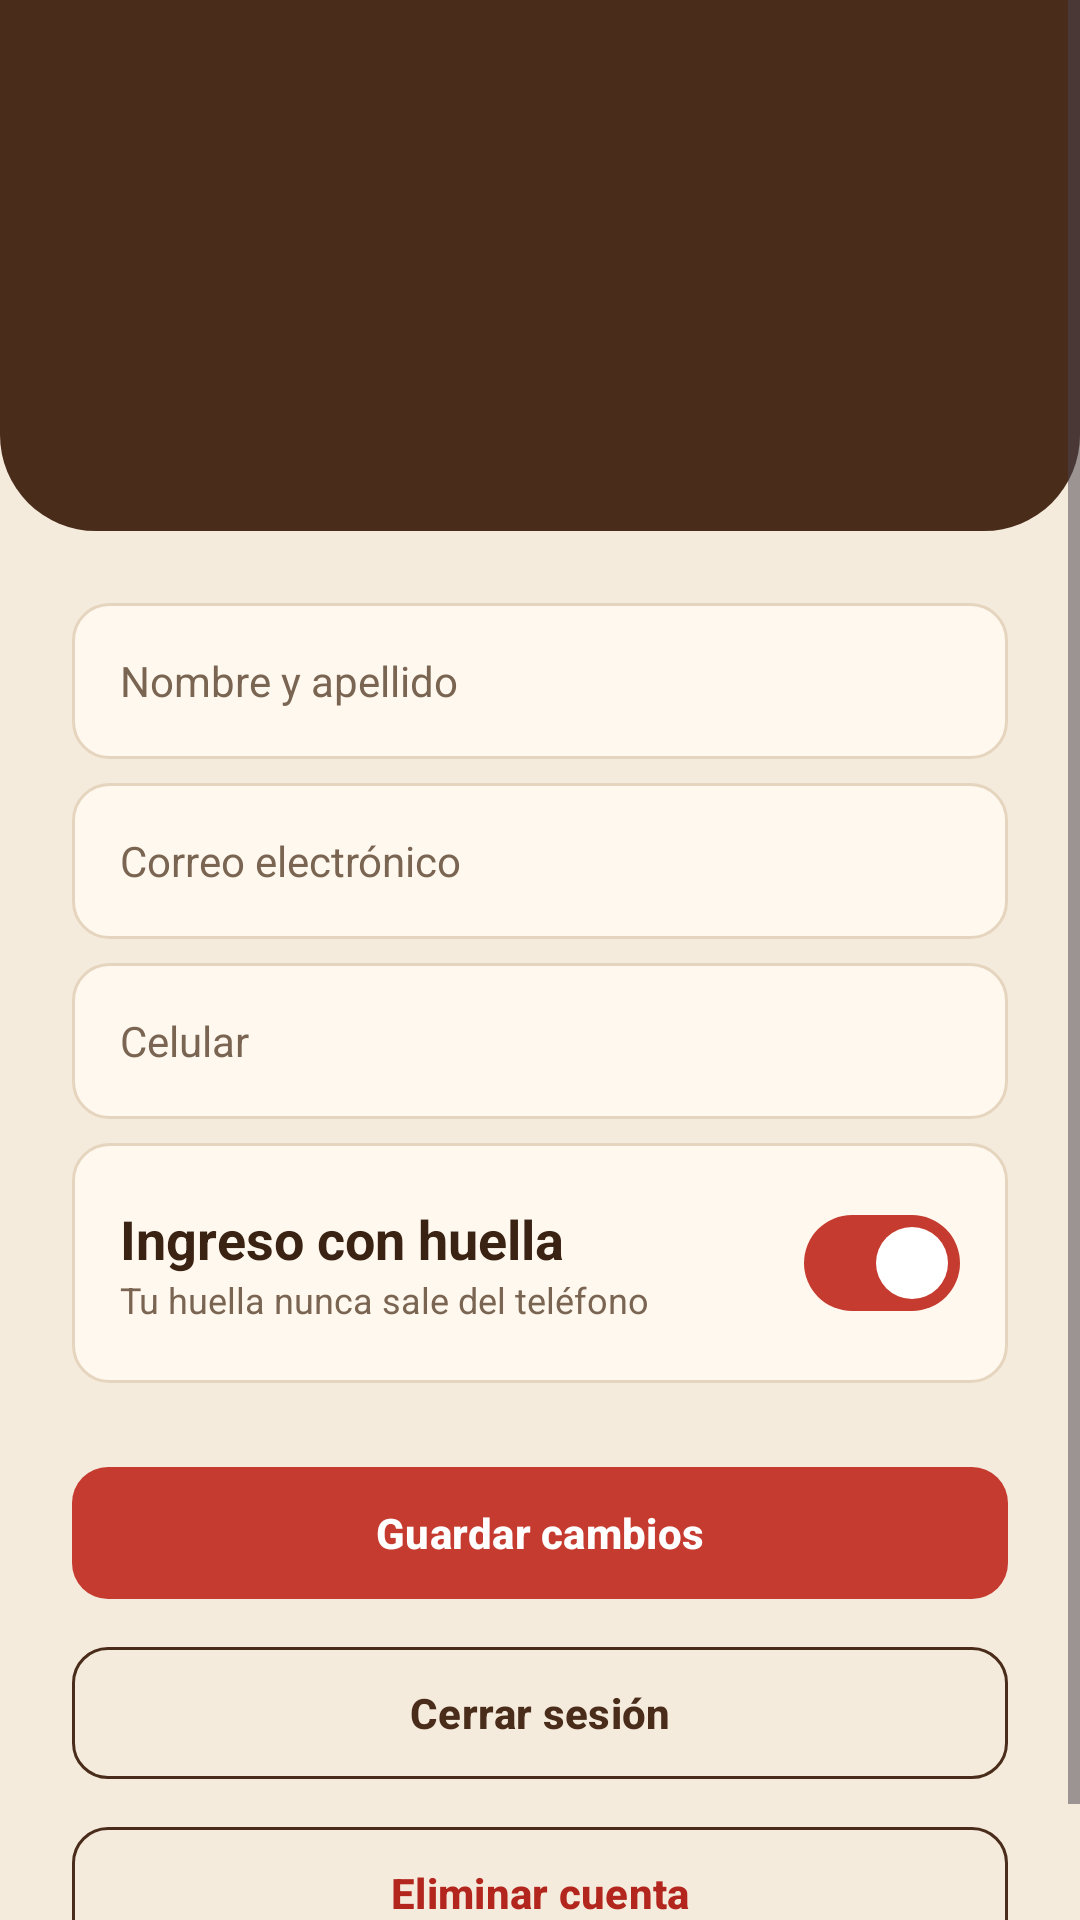

Here is an Android app screen rendered from its layout file. Give the layout XML and the strings, colors and styles it references.
<!-- AndroidManifest.xml: application theme Theme.Solopan -->
<!-- res/layout/fragment_profile.xml -->
<?xml version="1.0" encoding="utf-8"?>
<ScrollView xmlns:android="http://schemas.android.com/apk/res/android"
    android:layout_width="match_parent"
    android:layout_height="match_parent"
    android:fillViewport="true">

    <LinearLayout
        android:layout_width="match_parent"
        android:layout_height="wrap_content"
        android:orientation="vertical">

        <LinearLayout
            android:layout_width="match_parent"
            android:layout_height="wrap_content"
            android:background="@drawable/bg_header_brown"
            android:gravity="center_horizontal"
            android:orientation="vertical"
            android:padding="@dimen/spacing_l">

            <FrameLayout
                android:layout_width="@dimen/logo_size"
                android:layout_height="@dimen/logo_size"
                android:background="@drawable/bg_logo_circle">

                <ImageView
                    android:layout_width="@dimen/logo_icon_size"
                    android:layout_height="@dimen/logo_icon_size"
                    android:layout_gravity="center"
                    android:contentDescription="@string/nav_profile"
                    android:src="@drawable/ic_person" />
            </FrameLayout>

            <TextView
                android:id="@+id/tvProfileName"
                style="@style/Text.Title"
                android:layout_width="wrap_content"
                android:layout_height="wrap_content"
                android:layout_marginTop="@dimen/spacing_s"
                android:text=""
                android:textColor="@color/text_on_dark" />

            <TextView
                android:id="@+id/tvRole"
                style="@style/Text.Caption"
                android:layout_width="wrap_content"
                android:layout_height="wrap_content"
                android:text=""
                android:textColor="@color/caramel" />
        </LinearLayout>

        <LinearLayout
            android:layout_width="match_parent"
            android:layout_height="wrap_content"
            android:orientation="vertical"
            android:padding="@dimen/spacing_l">

            <EditText
                android:id="@+id/etName"
                style="@style/Widget.Solopan.Input"
                android:layout_width="match_parent"
                android:layout_height="wrap_content"
                android:autofillHints="name"
                android:hint="@string/hint_full_name"
                android:inputType="textPersonName"
                android:text="" />

            <EditText
                android:id="@+id/etEmail"
                style="@style/Widget.Solopan.Input"
                android:layout_width="match_parent"
                android:layout_height="wrap_content"
                android:layout_marginTop="@dimen/spacing_s"
                android:autofillHints="emailAddress"
                android:hint="@string/hint_email"
                android:inputType="textEmailAddress"
                android:text="" />

            <EditText
                android:id="@+id/etPhone"
                style="@style/Widget.Solopan.Input"
                android:layout_width="match_parent"
                android:layout_height="wrap_content"
                android:layout_marginTop="@dimen/spacing_s"
                android:autofillHints="phone"
                android:hint="@string/hint_phone"
                android:inputType="phone"
                android:text="" />

            <LinearLayout
                android:layout_width="match_parent"
                android:layout_height="wrap_content"
                android:layout_marginTop="@dimen/spacing_s"
                android:background="@drawable/bg_input"
                android:gravity="center_vertical"
                android:orientation="horizontal"
                android:padding="@dimen/spacing_m">

                <LinearLayout
                    android:layout_width="0dp"
                    android:layout_height="wrap_content"
                    android:layout_weight="1"
                    android:orientation="vertical">

                    <TextView
                        style="@style/Text.Subtitle"
                        android:layout_width="wrap_content"
                        android:layout_height="wrap_content"
                        android:text="@string/profile_biometric" />

                    <TextView
                        style="@style/Text.Caption"
                        android:layout_width="wrap_content"
                        android:layout_height="wrap_content"
                        android:text="@string/profile_biometric_hint" />
                </LinearLayout>

                <com.google.android.material.materialswitch.MaterialSwitch
                    android:id="@+id/swBiometric"
                    android:layout_width="wrap_content"
                    android:layout_height="wrap_content"
                    android:checked="true" />
            </LinearLayout>

            <com.google.android.material.button.MaterialButton
                android:id="@+id/btnSave"
                android:layout_width="match_parent"
                android:layout_height="wrap_content"
                android:layout_marginTop="@dimen/spacing_l"
                android:text="@string/btn_save_changes" />

            <com.google.android.material.button.MaterialButton
                android:id="@+id/btnLogout"
                style="@style/Widget.Solopan.Button.Outlined"
                android:layout_width="match_parent"
                android:layout_height="wrap_content"
                android:layout_marginTop="@dimen/spacing_s"
                android:text="@string/btn_logout" />

            <com.google.android.material.button.MaterialButton
                android:id="@+id/btnDeleteAccount"
                style="@style/Widget.Solopan.Button.Outlined"
                android:layout_width="match_parent"
                android:layout_height="wrap_content"
                android:layout_marginTop="@dimen/spacing_s"
                android:text="@string/btn_delete_account"
                android:textColor="@color/error_red" />
        </LinearLayout>
    </LinearLayout>
</ScrollView>
<!-- resources referenced by this layout -->
<resources>
  <color name="caramel">#C98B4B</color>
  <color name="error_red">#B3261E</color>
  <color name="text_on_dark">#FFF8EE</color>
  <dimen name="logo_icon_size">40dp</dimen>
  <dimen name="logo_size">72dp</dimen>
  <dimen name="spacing_l">24dp</dimen>
  <dimen name="spacing_m">16dp</dimen>
  <dimen name="spacing_s">8dp</dimen>
  <!-- drawable bg_header_brown (drawable) -->
  <?xml version="1.0" encoding="utf-8"?>
  <shape xmlns:android="http://schemas.android.com/apk/res/android"
      android:shape="rectangle">
      <solid android:color="@color/brown_dark" />
      <corners
          android:bottomLeftRadius="@dimen/radius_header"
          android:bottomRightRadius="@dimen/radius_header" />
  </shape>
  <!-- drawable bg_input (drawable) -->
  <?xml version="1.0" encoding="utf-8"?>
  <shape xmlns:android="http://schemas.android.com/apk/res/android"
      android:shape="rectangle">
      <solid android:color="@color/cream_surface" />
      <stroke
          android:width="1dp"
          android:color="@color/cream_border" />
      <corners android:radius="@dimen/radius_button" />
  </shape>
  <string name="btn_delete_account">Eliminar cuenta</string>
  <string name="btn_logout">Cerrar sesión</string>
  <string name="btn_save_changes">Guardar cambios</string>
  <string name="hint_email">Correo electrónico</string>
  <string name="hint_full_name">Nombre y apellido</string>
  <string name="hint_phone">Celular</string>
  <string name="nav_profile">Perfil</string>
  <string name="profile_biometric">Ingreso con huella</string>
  <string name="profile_biometric_hint">Tu huella nunca sale del teléfono</string>
  <style name="Text.Caption" parent="">
          <item name="android:textColor">@color/text_secondary</item>
          <item name="android:textSize">@dimen/text_caption</item>
      </style>
  <style name="Text.Subtitle" parent="">
          <item name="android:textColor">@color/text_primary</item>
          <item name="android:textSize">@dimen/text_subtitle</item>
          <item name="android:textStyle">bold</item>
      </style>
  <style name="Text.Title" parent="">
          <item name="android:fontFamily">serif</item>
          <item name="android:textColor">@color/text_primary</item>
          <item name="android:textSize">@dimen/text_title</item>
          <item name="android:textStyle">bold</item>
      </style>
  <style name="Widget.Solopan.Button.Outlined" parent="Widget.Material3.Button.OutlinedButton">
          <item name="strokeColor">@color/brown_dark</item>
          <item name="android:textColor">@color/brown_dark</item>
          <item name="cornerRadius">@dimen/radius_button</item>
          <item name="android:minHeight">@dimen/button_height</item>
          <item name="android:textAllCaps">false</item>
      </style>
  <color name="brown_dark">#4A2C1A</color>
  <dimen name="radius_header">32dp</dimen>
  <color name="cream_surface">#FFF8EE</color>
  <color name="cream_border">#E6D5BE</color>
  <dimen name="radius_button">12dp</dimen>
  <color name="text_secondary">#7A6552</color>
  <dimen name="text_caption">12sp</dimen>
  <color name="text_primary">#3B2314</color>
  <dimen name="text_subtitle">18sp</dimen>
  <dimen name="text_title">24sp</dimen>
  <dimen name="button_height">52dp</dimen>
  <dimen name="input_height">52dp</dimen>
  <dimen name="text_body">14sp</dimen>
  <color name="red_primary">#C63B2F</color>
  <color name="white">#FFFFFF</color>
  <color name="cream_background">#F5EBDD</color>
  <style name="Widget.Solopan.Button" parent="Widget.Material3.Button">
          <item name="backgroundTint">@color/red_primary</item>
          <item name="cornerRadius">@dimen/radius_button</item>
          <item name="android:minHeight">@dimen/button_height</item>
          <item name="android:textAllCaps">false</item>
          <item name="android:textStyle">bold</item>
      </style>
</resources>
